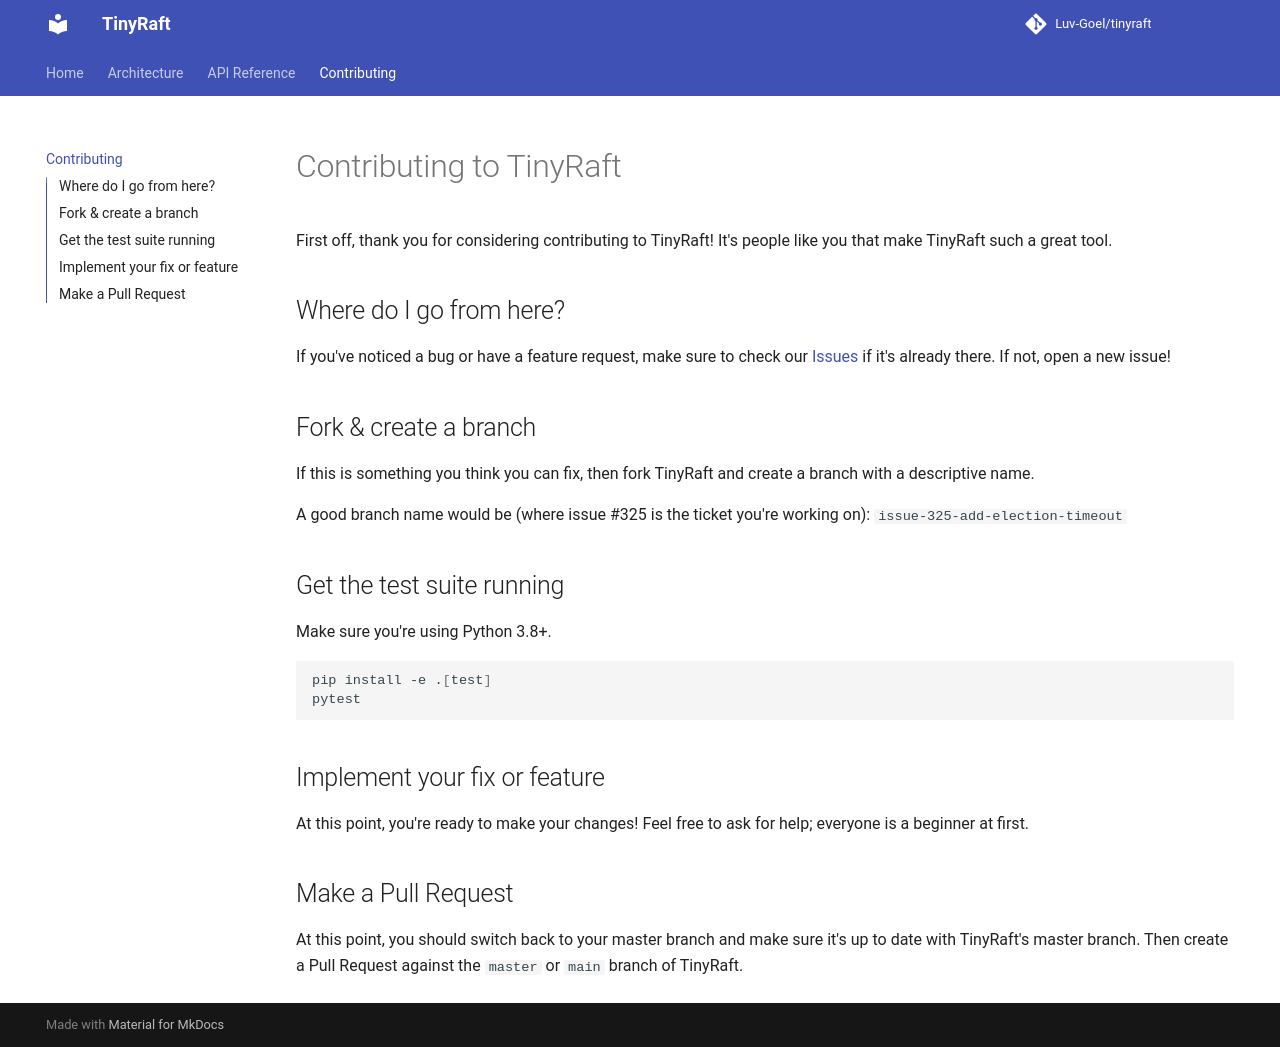

repository: Luv-Goel/tinyraft · page: contributing/index.html · generator: mkdocs

# Contributing to TinyRaft

First off, thank you for considering contributing to TinyRaft! It's people like you that make TinyRaft such a great tool.

## Where do I go from here?

If you've noticed a bug or have a feature request, make sure to check our [Issues](https://github.com/Luv-Goel/tinyraft/issues) if it's already there. If not, open a new issue!

## Fork & create a branch

If this is something you think you can fix, then fork TinyRaft and create a branch with a descriptive name.

A good branch name would be (where issue #325 is the ticket you're working on): `issue-325-add-election-timeout`

## Get the test suite running

Make sure you're using Python 3.8+.
```sh
pip install -e .[test]
pytest
```

## Implement your fix or feature

At this point, you're ready to make your changes! Feel free to ask for help; everyone is a beginner at first.

## Make a Pull Request

At this point, you should switch back to your master branch and make sure it's up to date with TinyRaft's master branch.
Then create a Pull Request against the `master` or `main` branch of TinyRaft.
